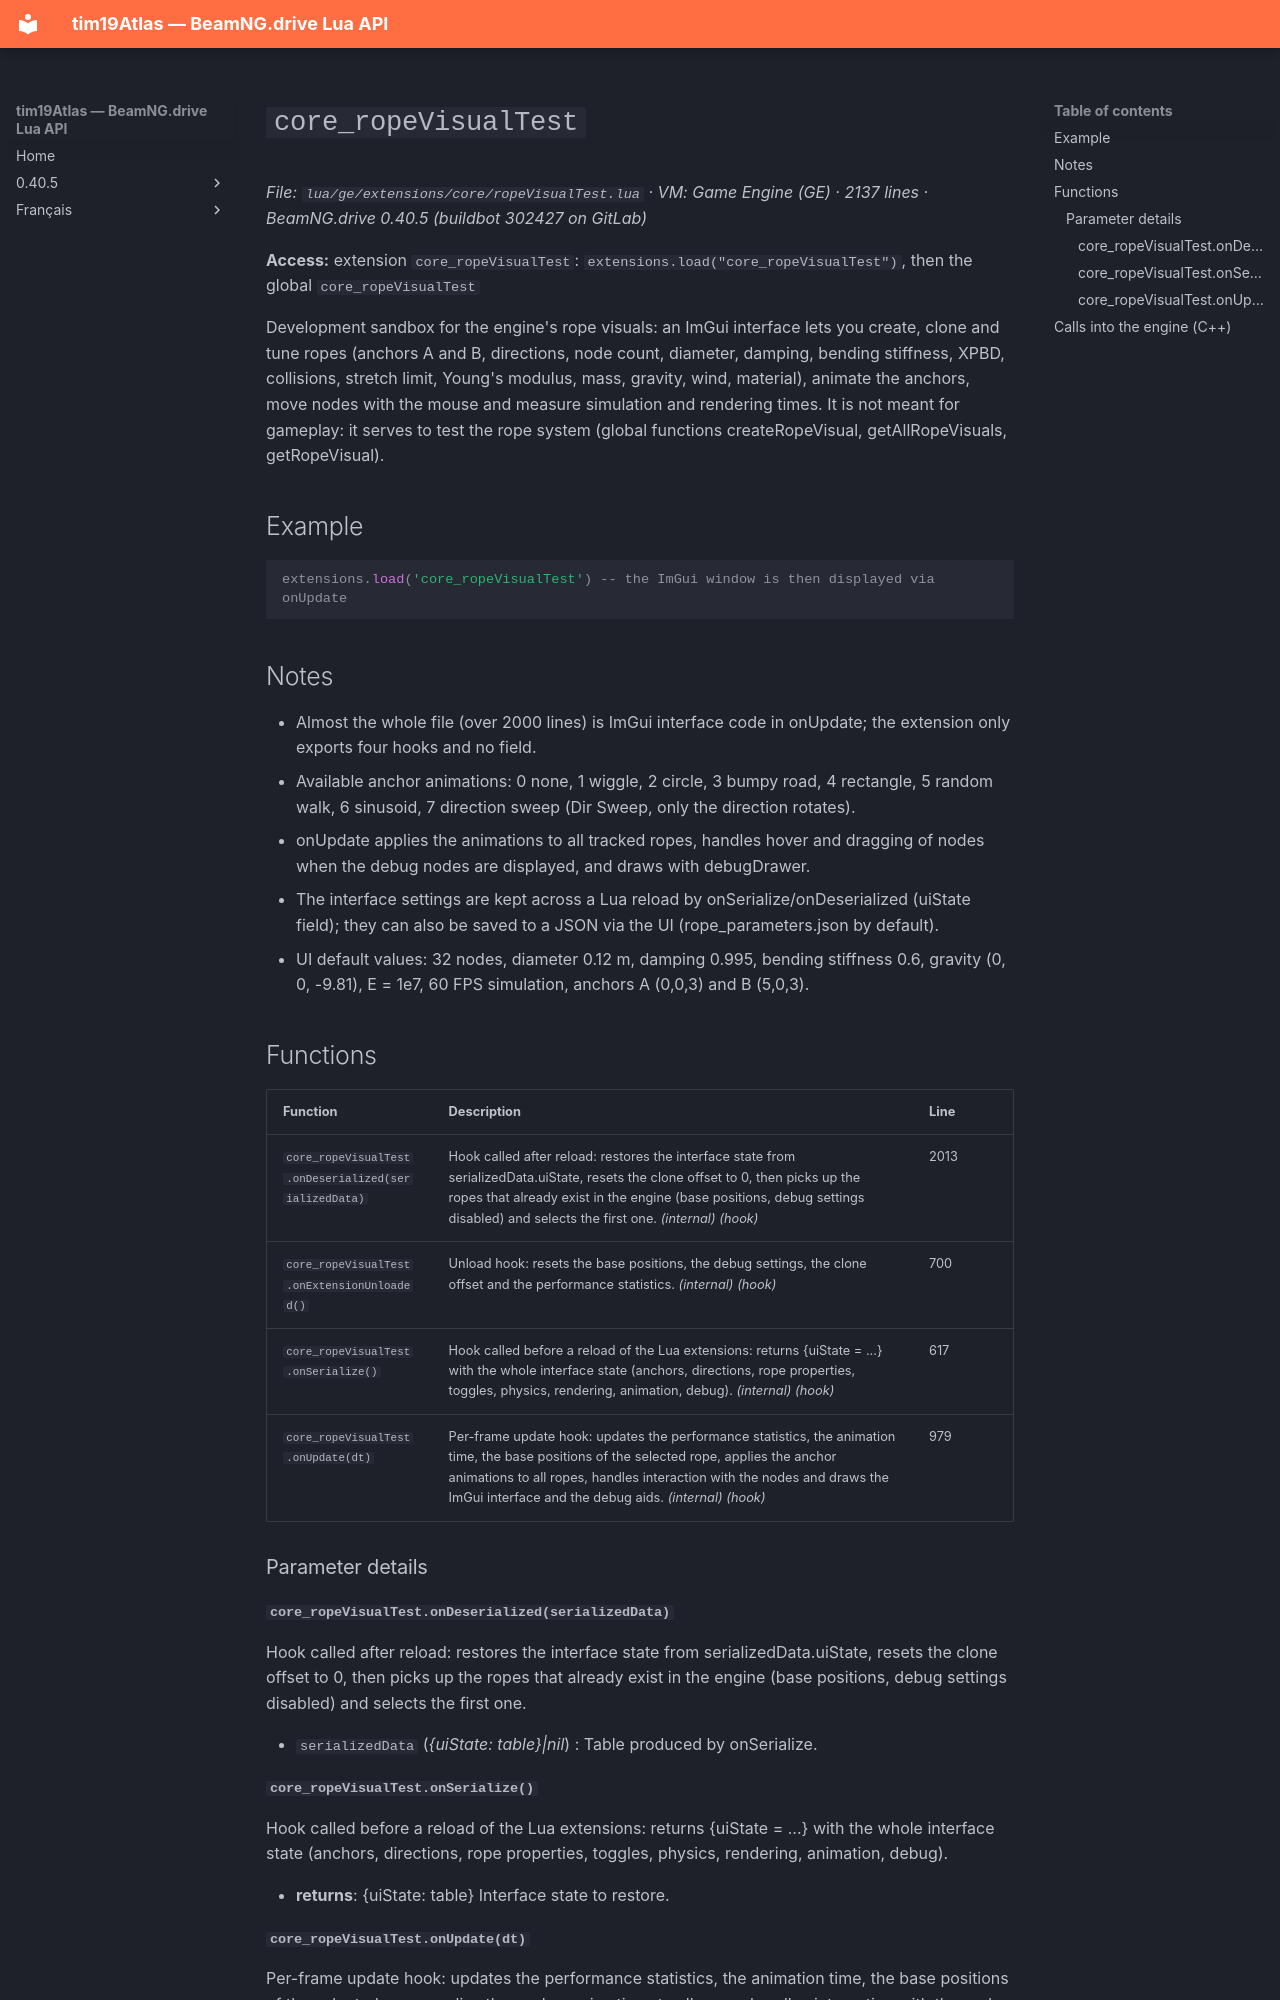

repository: Tim0219800/beamng-lua-atlas · page: 0.40.5/ge/extensions/core/ropeVisualTest.html · generator: mkdocs

# `core_ropeVisualTest`

*File: `lua/ge/extensions/core/ropeVisualTest.lua` · VM: Game Engine (GE) · 2137 lines · BeamNG.drive 0.40.5 (buildbot 302427 on GitLab)*

**Access:** extension `core_ropeVisualTest`: `extensions.load("core_ropeVisualTest")`, then the global `core_ropeVisualTest`

Development sandbox for the engine's rope visuals: an ImGui interface lets you create, clone and tune ropes (anchors A and B, directions, node count, diameter, damping, bending stiffness, XPBD, collisions, stretch limit, Young's modulus, mass, gravity, wind, material), animate the anchors, move nodes with the mouse and measure simulation and rendering times. It is not meant for gameplay: it serves to test the rope system (global functions createRopeVisual, getAllRopeVisuals, getRopeVisual).

## Example

```lua
extensions.load('core_ropeVisualTest') -- the ImGui window is then displayed via onUpdate
```

## Notes

- Almost the whole file (over 2000 lines) is ImGui interface code in onUpdate; the extension only exports four hooks and no field.
- Available anchor animations: 0 none, 1 wiggle, 2 circle, 3 bumpy road, 4 rectangle, 5 random walk, 6 sinusoid, 7 direction sweep (Dir Sweep, only the direction rotates).
- onUpdate applies the animations to all tracked ropes, handles hover and dragging of nodes when the debug nodes are displayed, and draws with debugDrawer.
- The interface settings are kept across a Lua reload by onSerialize/onDeserialized (uiState field); they can also be saved to a JSON via the UI (rope_parameters.json by default).
- UI default values: 32 nodes, diameter 0.12 m, damping 0.995, bending stiffness 0.6, gravity (0, 0, -9.81), E = 1e7, 60 FPS simulation, anchors A (0,0,3) and B (5,0,3).

## Functions

| Function | Description | Line |
|---|---|---|
| `core_ropeVisualTest.onDeserialized(serializedData)` | Hook called after reload: restores the interface state from serializedData.uiState, resets the clone offset to 0, then picks up the ropes that already exist in the engine (base positions, debug settings disabled) and selects the first one. *(internal)* *(hook)* | 2013 |
| `core_ropeVisualTest.onExtensionUnloaded()` | Unload hook: resets the base positions, the debug settings, the clone offset and the performance statistics. *(internal)* *(hook)* | 700 |
| `core_ropeVisualTest.onSerialize()` | Hook called before a reload of the Lua extensions: returns {uiState = ...} with the whole interface state (anchors, directions, rope properties, toggles, physics, rendering, animation, debug). *(internal)* *(hook)* | 617 |
| `core_ropeVisualTest.onUpdate(dt)` | Per-frame update hook: updates the performance statistics, the animation time, the base positions of the selected rope, applies the anchor animations to all ropes, handles interaction with the nodes and draws the ImGui interface and the debug aids. *(internal)* *(hook)* | 979 |

### Parameter details

#### `core_ropeVisualTest.onDeserialized(serializedData)`

Hook called after reload: restores the interface state from serializedData.uiState, resets the clone offset to 0, then picks up the ropes that already exist in the engine (base positions, debug settings disabled) and selects the first one.

- `serializedData` (*{uiState: table}|nil*) : Table produced by onSerialize.
